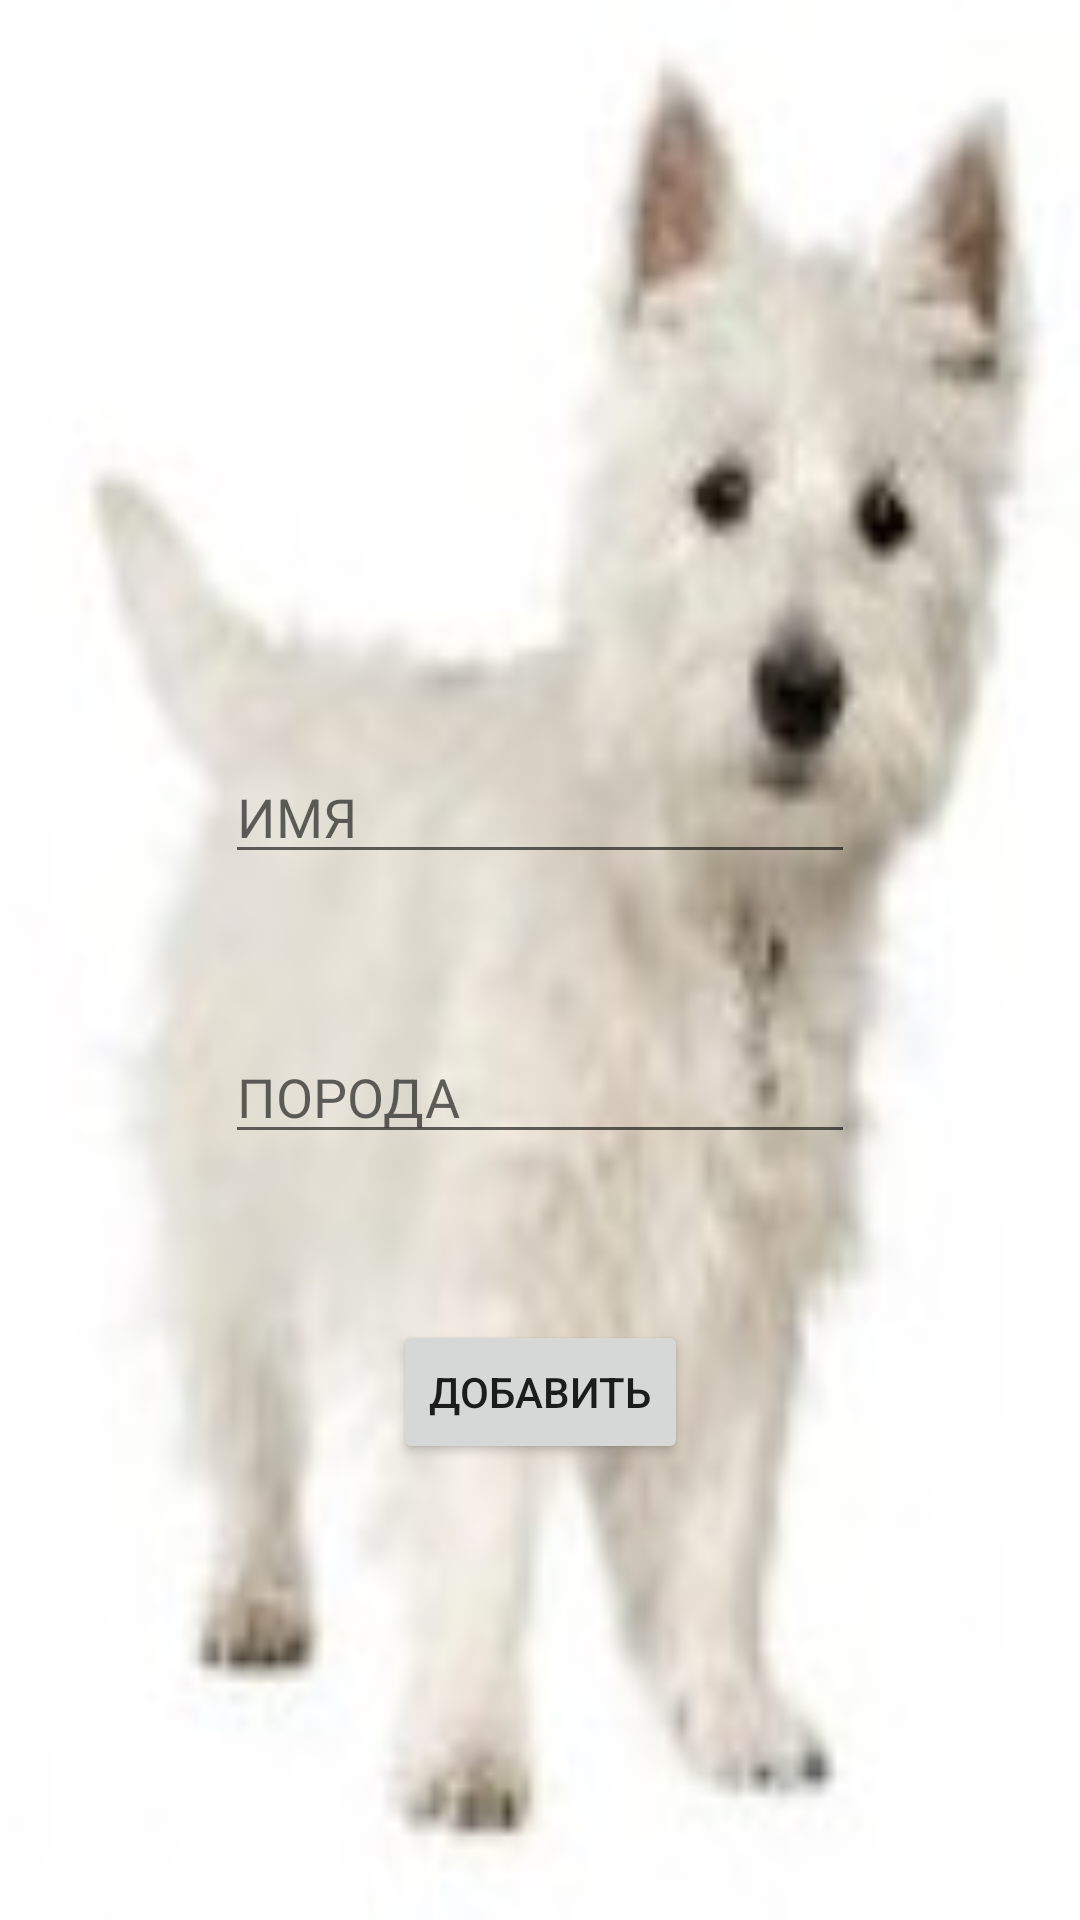

This screen was rendered from an Android layout file. Write that file and the resources it references.
<!-- AndroidManifest.xml: application theme Theme.Room1 -->
<!-- res/layout/fragment_dog_creat.xml -->
<?xml version="1.0" encoding="utf-8"?>
<androidx.constraintlayout.widget.ConstraintLayout xmlns:android="http://schemas.android.com/apk/res/android"
    xmlns:app="http://schemas.android.com/apk/res-auto"
    xmlns:tools="http://schemas.android.com/tools"
    android:id="@+id/frameLayout2"
    android:layout_width="match_parent"
    android:layout_height="match_parent"
    android:background="@drawable/dog2"
    tools:context=".DogCreatFragment">

    

    <EditText
        android:id="@+id/editTextTextPersonName"
        android:layout_width="wrap_content"
        android:layout_height="wrap_content"
        android:layout_marginTop="250dp"
        android:ems="10"
        android:hint="ИМЯ"
        android:inputType="textPersonName"
        app:layout_constraintEnd_toEndOf="parent"
        app:layout_constraintHorizontal_bias="0.5"
        app:layout_constraintStart_toStartOf="parent"
        app:layout_constraintTop_toTopOf="parent" />

    <EditText
        android:id="@+id/editTextTextPassword"
        android:layout_width="wrap_content"
        android:layout_height="wrap_content"
        android:layout_marginTop="52dp"
        android:ems="10"
        android:hint="ПОРОДА"
        android:inputType="textPersonName"
        app:layout_constraintEnd_toEndOf="parent"
        app:layout_constraintHorizontal_bias="0.5"
        app:layout_constraintStart_toStartOf="parent"
        app:layout_constraintTop_toBottomOf="@+id/editTextTextPersonName" />

    <Button
        android:id="@+id/button"
        android:layout_width="wrap_content"
        android:layout_height="wrap_content"
        android:layout_marginTop="440dp"
        android:text="ДОБАВИТЬ"
        app:layout_constraintEnd_toEndOf="parent"
        app:layout_constraintHorizontal_bias="0.5"
        app:layout_constraintStart_toStartOf="parent"
        app:layout_constraintTop_toTopOf="parent" />

</androidx.constraintlayout.widget.ConstraintLayout>
<!-- resources referenced by this layout -->
<resources>
  <!-- drawable dog2: jpg bitmap (drawable, 4277 bytes) -->
  <style name="Theme.Room1" parent="Theme.MaterialComponents.DayNight.NoActionBar">
          
          <item name="colorPrimary">@color/purple_500</item>
          <item name="colorPrimaryVariant">@color/purple_700</item>
          <item name="colorOnPrimary">@color/white</item>
          
          <item name="colorSecondary">@color/teal_200</item>
          <item name="colorSecondaryVariant">@color/teal_700</item>
          <item name="colorOnSecondary">@color/black</item>
          
          <item name="android:statusBarColor">?attr/colorPrimaryVariant</item>
          
      </style>
  <!-- not gathered from this repository: default colours our renderer supplied (Android Studio template values) -->
  <color name="purple_500">#FF6200EE</color>
  <color name="purple_700">#FF3700B3</color>
  <color name="teal_200">#FF03DAC5</color>
  <color name="teal_700">#FF018786</color>
  <color name="black">#FF000000</color>
  <color name="white">#FFFFFFFF</color>
</resources>
